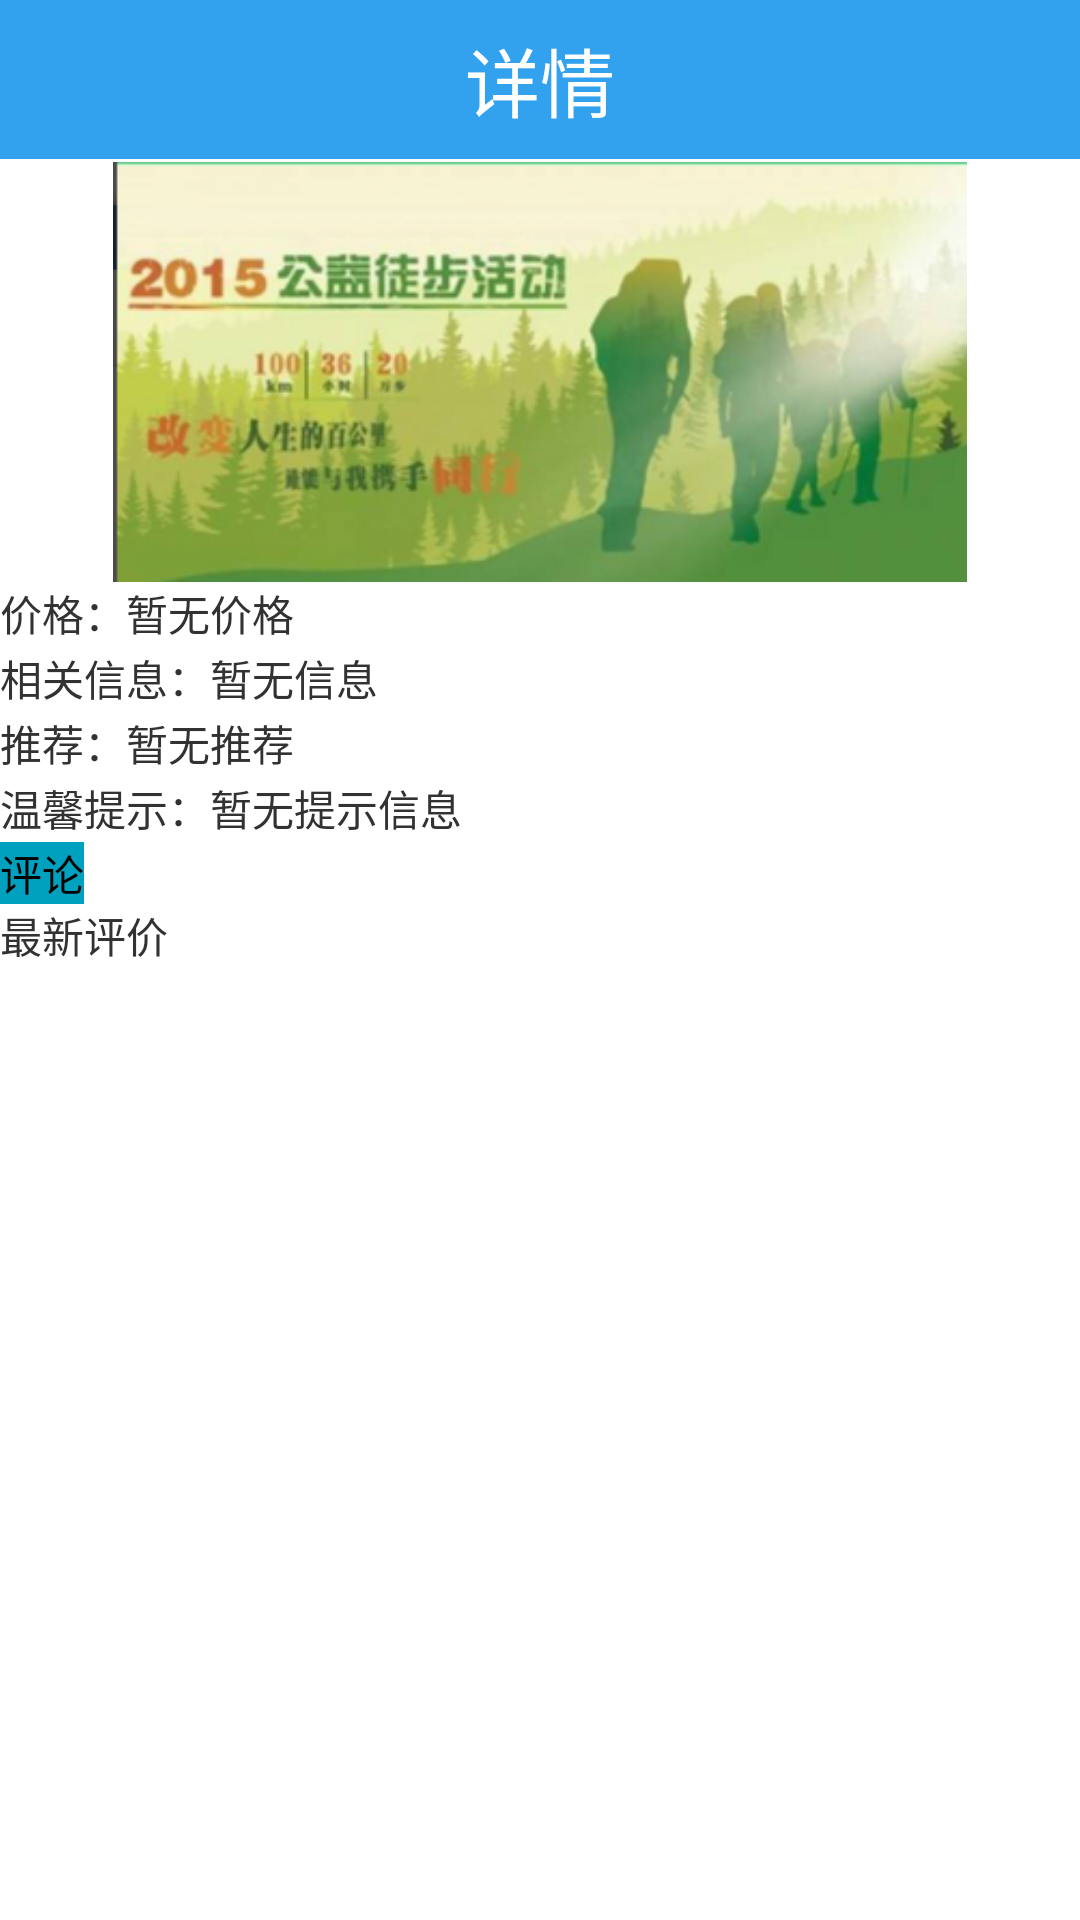

Reconstruct the res/layout file that produces this screen, plus the resources it refers to.
<!-- AndroidManifest.xml: application theme AppTheme -->
<!-- res/layout/around_detail_information.xml -->
<?xml version="1.0" encoding="utf-8"?>
<LinearLayout xmlns:android="http://schemas.android.com/apk/res/android"
    android:layout_width="match_parent"
    android:layout_height="match_parent"
    android:orientation="vertical" >

    <RelativeLayout
        android:layout_width="match_parent"
        android:layout_height="wrap_content"
        android:background="@color/frg_activity_actionbar" >

        <TextView
            android:layout_width="wrap_content"
            android:layout_height="wrap_content"
            android:layout_centerHorizontal="true"
            android:layout_centerVertical="true"
            android:layout_marginBottom="25px"
            android:layout_marginTop="25px"
            android:text="详情"
            android:textColor="@color/white"
            android:textSize="25dp" />
    </RelativeLayout>

    <ImageView
        android:layout_width="fill_parent"
        android:layout_height="1dip"
        android:background="@drawable/aff_det_keyword_bottom" />

    <LinearLayout
        android:layout_width="fill_parent"
        android:layout_height="wrap_content"
        android:background="@drawable/bottom_bar"
        android:orientation="vertical" >

        <ImageView
            android:layout_width="fill_parent"
            android:layout_height="140dip"
            android:src="@drawable/a" />

        <LinearLayout
            android:id="@+id/I1"
            android:layout_width="fill_parent"
            android:layout_height="wrap_content"
            android:orientation="horizontal" >

            <TextView
                android:layout_width="wrap_content"
                android:layout_height="wrap_content"
                android:text="价格：" />

            <TextView
                android:id="@+id/priceinformation"
                android:layout_width="wrap_content"
                android:layout_height="wrap_content"
                android:text="暂无价格" />
        </LinearLayout>

        <ImageView
            android:layout_width="fill_parent"
            android:layout_height="1dip"
            android:background="@drawable/aff_det_keyword_bottom" />

        <LinearLayout
            android:id="@+id/I2"
            android:layout_width="fill_parent"
            android:layout_height="wrap_content"
            android:orientation="horizontal" >

            <TextView
                android:layout_width="wrap_content"
                android:layout_height="wrap_content"
                android:text="相关信息：" />

            <TextView
                android:id="@+id/Relatedinformation"
                android:layout_width="wrap_content"
                android:layout_height="wrap_content"
                android:text="暂无信息" />
        </LinearLayout>

        <ImageView
            android:layout_width="fill_parent"
            android:layout_height="1dip"
            android:background="@drawable/aff_det_keyword_bottom" />

        <LinearLayout
            android:id="@+id/I3"
            android:layout_width="fill_parent"
            android:layout_height="wrap_content"
            android:orientation="horizontal" >

            <TextView
                android:layout_width="wrap_content"
                android:layout_height="wrap_content"
                android:text="推荐：" />

            <TextView
                android:id="@+id/recommendinformation"
                android:layout_width="wrap_content"
                android:layout_height="wrap_content"
                android:text="暂无推荐" />
        </LinearLayout>

        <ImageView
            android:layout_width="fill_parent"
            android:layout_height="1dip"
            android:background="@drawable/aff_det_keyword_bottom" />

        <LinearLayout
            android:id="@+id/I4"
            android:layout_width="fill_parent"
            android:layout_height="wrap_content"
            android:orientation="horizontal" >

            <TextView
                android:layout_width="wrap_content"
                android:layout_height="wrap_content"
                android:text="温馨提示：" />

            <TextView
                android:id="@+id/promptinformation"
                android:layout_width="wrap_content"
                android:layout_height="wrap_content"
                android:text="暂无提示信息" />
        </LinearLayout>

        <ImageView
            android:layout_width="fill_parent"
            android:layout_height="1dip"
            android:background="@drawable/aff_det_keyword_bottom" />
    </LinearLayout>

    
    
       <Button
                android:id="@+id/commentbutton"
                android:layout_width="wrap_content"
                android:layout_height="wrap_content"
                  android:background="#00A1BE"
                android:text="评论" />
    <LinearLayout
        android:id="@+id/I5"
        android:layout_width="fill_parent"
        android:layout_height="wrap_content"
        android:orientation="horizontal" >

        <TextView
            android:id="@+id/pingjia"
            android:layout_width="wrap_content"
            android:layout_height="wrap_content"
            android:text="最新评价" />
         <ListView
                android:id="@+id/aroundcommentlist"
                android:layout_width="wrap_content"
                android:layout_height="wrap_content" >
            </ListView>
    </LinearLayout>

    <ImageView
        android:layout_width="fill_parent"
        android:layout_height="1dip"
        android:background="@drawable/aff_det_keyword_bottom" />

</LinearLayout>
<!-- resources referenced by this layout -->
<resources>
  <color name="frg_activity_actionbar">#32A2EF</color>
  <color name="white">#FFFFFFFF</color>
  <!-- drawable a: png bitmap (drawable-xhdpi, 88244 bytes) -->
  <!-- drawable bottom_bar: png bitmap (drawable-xhdpi, 192 bytes) -->
  <style name="AppTheme" parent="AppBaseTheme">
          
      </style>
  <style name="AppBaseTheme" parent="android:Theme.Light">
          
      </style>
</resources>
